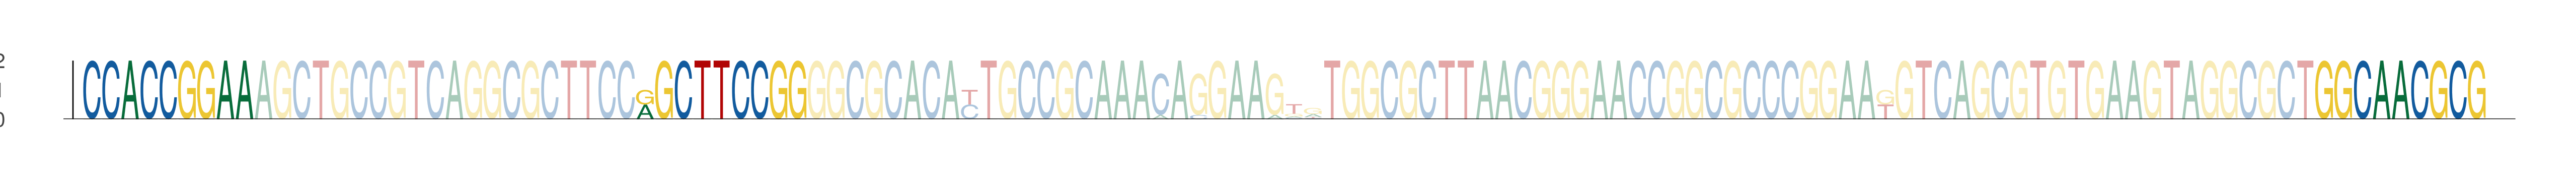

The table this chart was drawn from, first rows:
seq_index, start_position, end_position, is_reversed_complement
3808, 24, 33, 0
3808, 53, 62, 0
3808, 141, 150, 0
2649, 24, 33, 0
2649, 53, 62, 0
2649, 141, 150, 0
243, 24, 33, 0
243, 53, 62, 0
243, 141, 150, 0
5816, 24, 33, 0
5816, 53, 62, 0
5816, 141, 150, 0
993, 24, 33, 0
993, 53, 62, 0
993, 141, 150, 0
567, 24, 33, 0
567, 53, 62, 0
567, 141, 150, 0
1611, 24, 33, 0
1611, 53, 62, 0
1611, 141, 150, 0
1638, 24, 33, 0
1638, 53, 62, 0
1638, 141, 150, 0
3423, 24, 33, 0
3423, 53, 62, 0
3423, 141, 150, 0
5512, 24, 33, 0
5512, 53, 62, 0
5512, 141, 150, 0
3799, 24, 33, 0
3799, 53, 62, 0
3799, 141, 150, 0
2059, 24, 33, 0
2059, 53, 62, 0
2059, 141, 150, 0
440, 24, 33, 0
440, 53, 62, 0
440, 141, 150, 0
3343, 24, 33, 0
3343, 53, 62, 0
3343, 141, 150, 0
5647, 24, 33, 0
5647, 53, 62, 0
5647, 141, 150, 0
5051, 24, 33, 0
5051, 53, 62, 0
5051, 141, 150, 0
3954, 24, 33, 0
3954, 53, 62, 0
3954, 141, 150, 0
4641, 24, 33, 0
4641, 53, 62, 0
4641, 141, 150, 0
4314, 24, 33, 0
4314, 53, 62, 0
4314, 141, 150, 0
3534, 24, 33, 0
3534, 53, 62, 0
3534, 141, 150, 0
... 6 more rows
